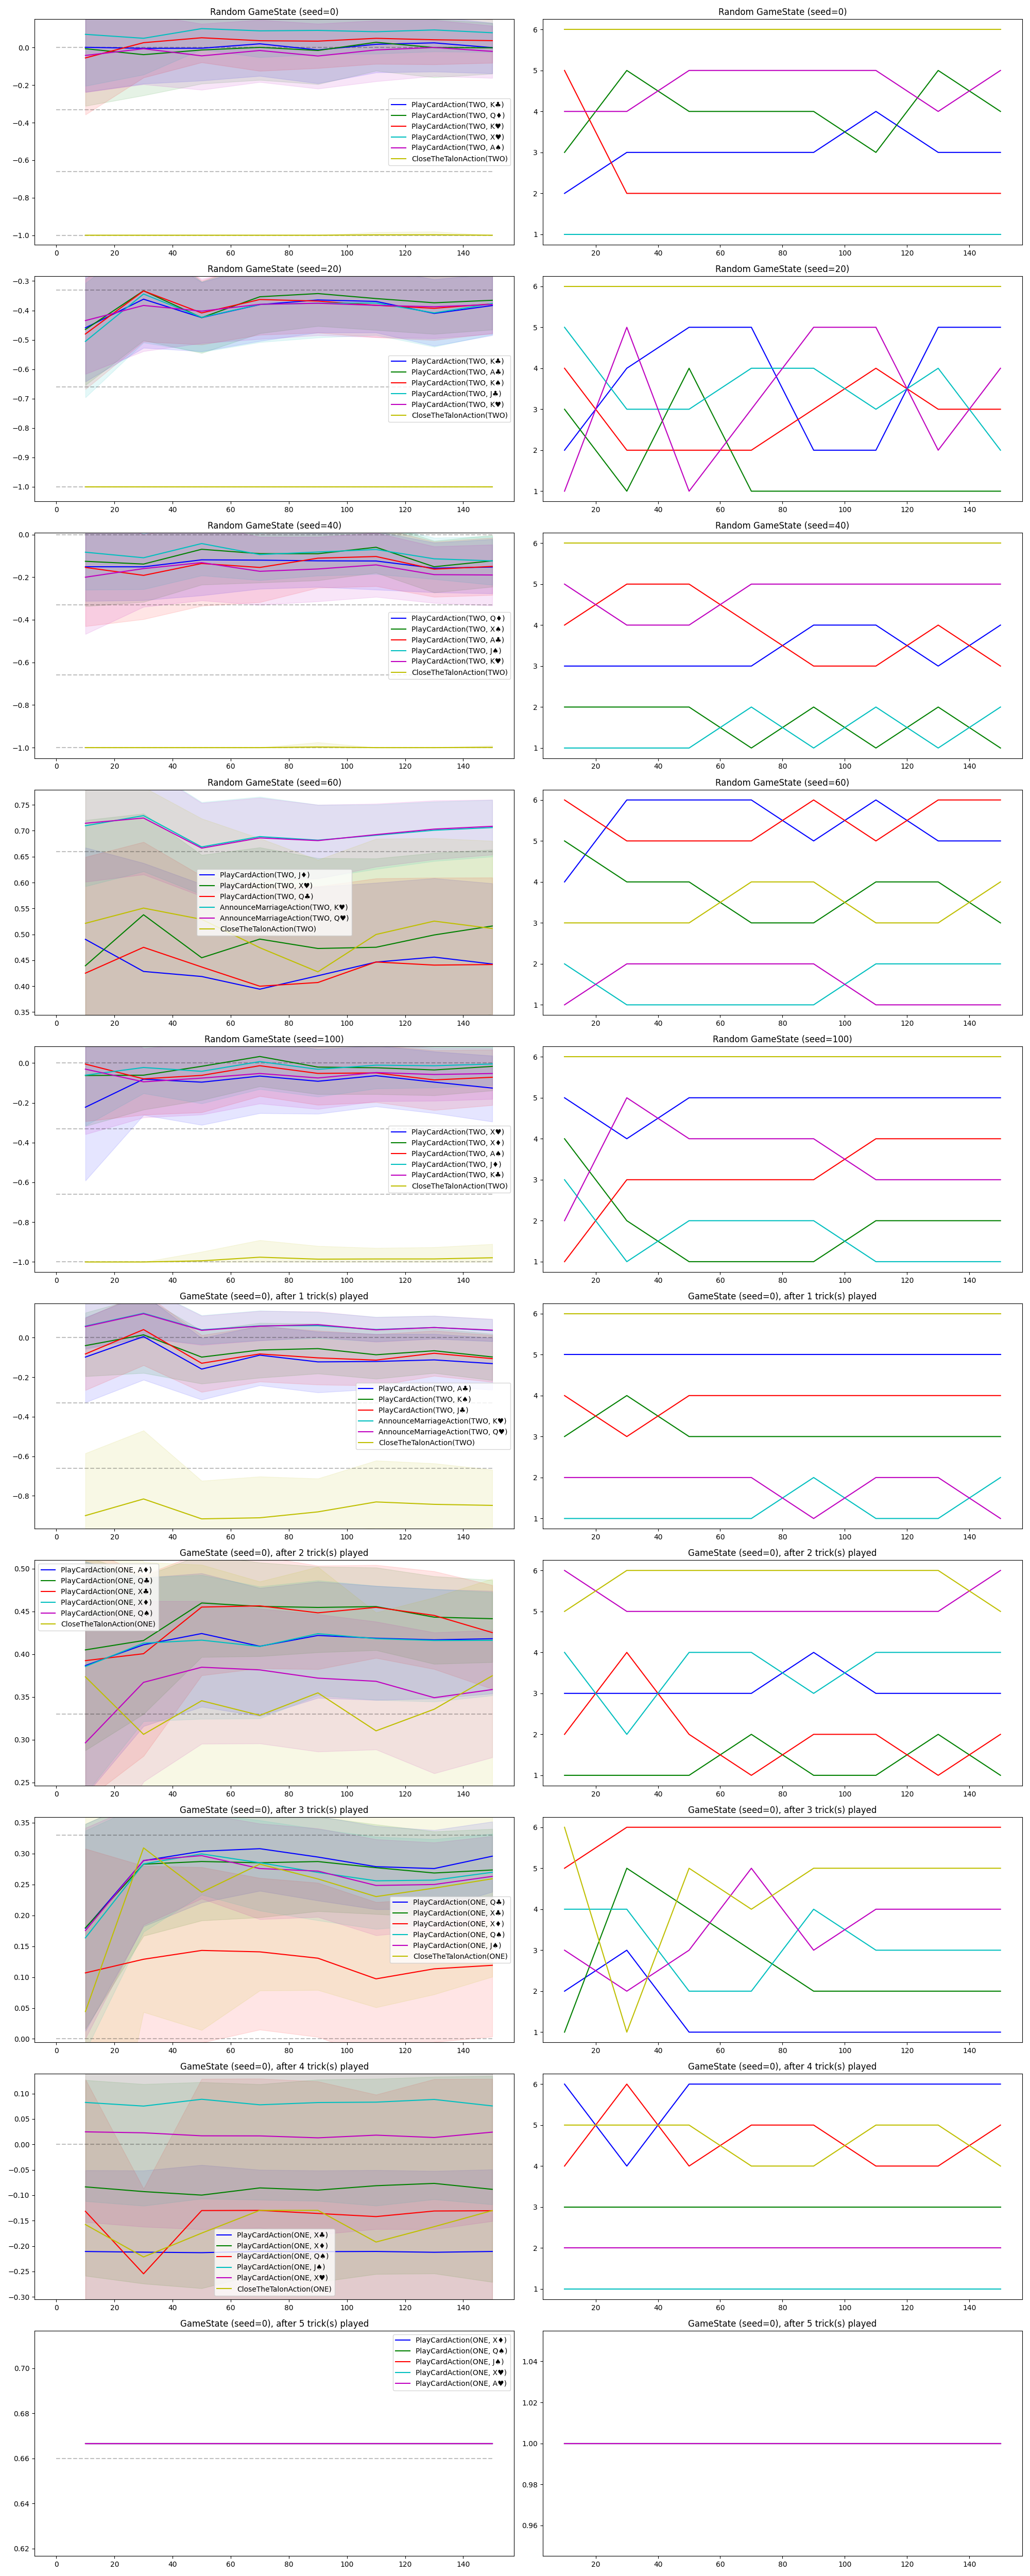

Values plotted in this chart, from the file beside it:
action, score, score_low, score_upp, iteration, rank, permutations, scenario
PlayCardAction(TWO, K♣), 0.001489, -0.2364, 0.2393, 5001, 2.0, 10, Random GameState (seed=0)
PlayCardAction(TWO, Q♦), -0.006091, -0.311, 0.2516, 5001, 3.0, 10, Random GameState (seed=0)
PlayCardAction(TWO, K♥), -0.05514, -0.3574, 0.2149, 5001, 5.0, 10, Random GameState (seed=0)
PlayCardAction(TWO, X♥), 0.07041, -0.2045, 0.2997, 5001, 1.0, 10, Random GameState (seed=0)
PlayCardAction(TWO, A♠), -0.04201, -0.2381, 0.1958, 5001, 4.0, 10, Random GameState (seed=0)
CloseTheTalonAction(TWO), -1.0, -1.0, -1.0, 5001, 6.0, 10, Random GameState (seed=0)
PlayCardAction(TWO, K♣), -0.004247, -0.1925, 0.1781, 5001, 3.0, 30, Random GameState (seed=0)
PlayCardAction(TWO, Q♦), -0.03777, -0.2551, 0.1654, 5001, 5.0, 30, Random GameState (seed=0)
PlayCardAction(TWO, K♥), 0.02599, -0.1599, 0.1947, 5001, 2.0, 30, Random GameState (seed=0)
PlayCardAction(TWO, X♥), 0.04948, -0.1442, 0.2195, 5001, 1.0, 30, Random GameState (seed=0)
PlayCardAction(TWO, A♠), -0.006126, -0.1958, 0.1774, 5001, 4.0, 30, Random GameState (seed=0)
CloseTheTalonAction(TWO), -1.0, -1.0, -1.0, 5001, 6.0, 30, Random GameState (seed=0)
PlayCardAction(TWO, K♣), -0.003404, -0.1759, 0.1505, 5001, 3.0, 50, Random GameState (seed=0)
PlayCardAction(TWO, Q♦), -0.01294, -0.1924, 0.1465, 5001, 4.0, 50, Random GameState (seed=0)
PlayCardAction(TWO, K♥), 0.05224, -0.07894, 0.1746, 5001, 2.0, 50, Random GameState (seed=0)
PlayCardAction(TWO, X♥), 0.101, -0.01011, 0.2033, 5001, 1.0, 50, Random GameState (seed=0)
PlayCardAction(TWO, A♠), -0.04413, -0.2251, 0.1266, 5001, 5.0, 50, Random GameState (seed=0)
CloseTheTalonAction(TWO), -1.0, -1.0, -1.0, 5001, 6.0, 50, Random GameState (seed=0)
PlayCardAction(TWO, K♣), 0.02007, -0.1514, 0.1726, 5001, 3.0, 70, Random GameState (seed=0)
PlayCardAction(TWO, Q♦), 0.001075, -0.1727, 0.1591, 5001, 4.0, 70, Random GameState (seed=0)
PlayCardAction(TWO, K♥), 0.03646, -0.1244, 0.1823, 5001, 2.0, 70, Random GameState (seed=0)
PlayCardAction(TWO, X♥), 0.08909, -0.05166, 0.2155, 5001, 1.0, 70, Random GameState (seed=0)
PlayCardAction(TWO, A♠), -0.01562, -0.1837, 0.1475, 5001, 5.0, 70, Random GameState (seed=0)
CloseTheTalonAction(TWO), -1.0, -1.0, -1.0, 5001, 6.0, 70, Random GameState (seed=0)
PlayCardAction(TWO, K♣), -0.01258, -0.1906, 0.1546, 5001, 3.0, 90, Random GameState (seed=0)
PlayCardAction(TWO, Q♦), -0.01552, -0.1952, 0.1502, 5001, 4.0, 90, Random GameState (seed=0)
PlayCardAction(TWO, K♥), 0.03423, -0.1096, 0.1729, 5001, 2.0, 90, Random GameState (seed=0)
PlayCardAction(TWO, X♥), 0.09144, -0.03518, 0.2115, 5001, 1.0, 90, Random GameState (seed=0)
PlayCardAction(TWO, A♠), -0.04499, -0.2191, 0.1268, 5001, 5.0, 90, Random GameState (seed=0)
CloseTheTalonAction(TWO), -1.0, -1.0, -1.0, 5001, 6.0, 90, Random GameState (seed=0)
PlayCardAction(TWO, K♣), 0.01748, -0.1328, 0.1598, 5001, 4.0, 110, Random GameState (seed=0)
PlayCardAction(TWO, Q♦), 0.02804, -0.1237, 0.1695, 5001, 3.0, 110, Random GameState (seed=0)
PlayCardAction(TWO, K♥), 0.04928, -0.08702, 0.1793, 5001, 2.0, 110, Random GameState (seed=0)
PlayCardAction(TWO, X♥), 0.0844, -0.03259, 0.192, 5001, 1.0, 110, Random GameState (seed=0)
PlayCardAction(TWO, A♠), -0.01276, -0.1798, 0.1443, 5001, 5.0, 110, Random GameState (seed=0)
CloseTheTalonAction(TWO), -0.9982, -1.0, -0.9836, 5001, 6.0, 110, Random GameState (seed=0)
PlayCardAction(TWO, K♣), 0.0251, -0.1279, 0.1662, 5001, 3.0, 130, Random GameState (seed=0)
PlayCardAction(TWO, Q♦), 7.641640975354955e-05, -0.1591, 0.1505, 5001, 5.0, 130, Random GameState (seed=0)
PlayCardAction(TWO, K♥), 0.04161, -0.0897, 0.1687, 5001, 2.0, 130, Random GameState (seed=0)
PlayCardAction(TWO, X♥), 0.09396, -0.02087, 0.2006, 5001, 1.0, 130, Random GameState (seed=0)
PlayCardAction(TWO, A♠), 0.000558, -0.1521, 0.1465, 5001, 4.0, 130, Random GameState (seed=0)
CloseTheTalonAction(TWO), -0.9978, -1.0, -0.9802, 5001, 6.0, 130, Random GameState (seed=0)
PlayCardAction(TWO, K♣), -0.0003232, -0.1376, 0.1312, 5001, 3.0, 150, Random GameState (seed=0)
PlayCardAction(TWO, Q♦), -0.001221, -0.1394, 0.1303, 5001, 4.0, 150, Random GameState (seed=0)
PlayCardAction(TWO, K♥), 0.03688, -0.08152, 0.149, 5001, 2.0, 150, Random GameState (seed=0)
PlayCardAction(TWO, X♥), 0.07899, -0.0246, 0.1755, 5001, 1.0, 150, Random GameState (seed=0)
PlayCardAction(TWO, A♠), -0.02031, -0.1621, 0.1159, 5001, 5.0, 150, Random GameState (seed=0)
CloseTheTalonAction(TWO), -1.0, -1.0, -1.0, 5001, 6.0, 150, Random GameState (seed=0)
PlayCardAction(TWO, K♣), -0.4593, -0.6422, -0.2826, 5001, 2.0, 10, Random GameState (seed=20)
PlayCardAction(TWO, A♣), -0.4648, -0.6542, -0.2789, 5001, 3.0, 10, Random GameState (seed=20)
PlayCardAction(TWO, K♠), -0.4802, -0.668, -0.2932, 5001, 4.0, 10, Random GameState (seed=20)
PlayCardAction(TWO, J♣), -0.5053, -0.6961, -0.3071, 5001, 5.0, 10, Random GameState (seed=20)
PlayCardAction(TWO, K♥), -0.4346, -0.6164, -0.2605, 5001, 1.0, 10, Random GameState (seed=20)
CloseTheTalonAction(TWO), -1.0, -1.0, -1.0, 5001, 6.0, 10, Random GameState (seed=20)
PlayCardAction(TWO, K♣), -0.3618, -0.5274, -0.1778, 5001, 4.0, 30, Random GameState (seed=20)
PlayCardAction(TWO, A♣), -0.3331, -0.502, -0.1489, 5001, 1.0, 30, Random GameState (seed=20)
PlayCardAction(TWO, K♠), -0.3337, -0.5061, -0.1514, 5001, 2.0, 30, Random GameState (seed=20)
PlayCardAction(TWO, J♣), -0.3443, -0.5095, -0.1604, 5001, 3.0, 30, Random GameState (seed=20)
PlayCardAction(TWO, K♥), -0.3831, -0.5389, -0.1922, 5001, 5.0, 30, Random GameState (seed=20)
CloseTheTalonAction(TWO), -1.0, -1.0, -1.0, 5001, 6.0, 30, Random GameState (seed=20)
... 412 more rows
